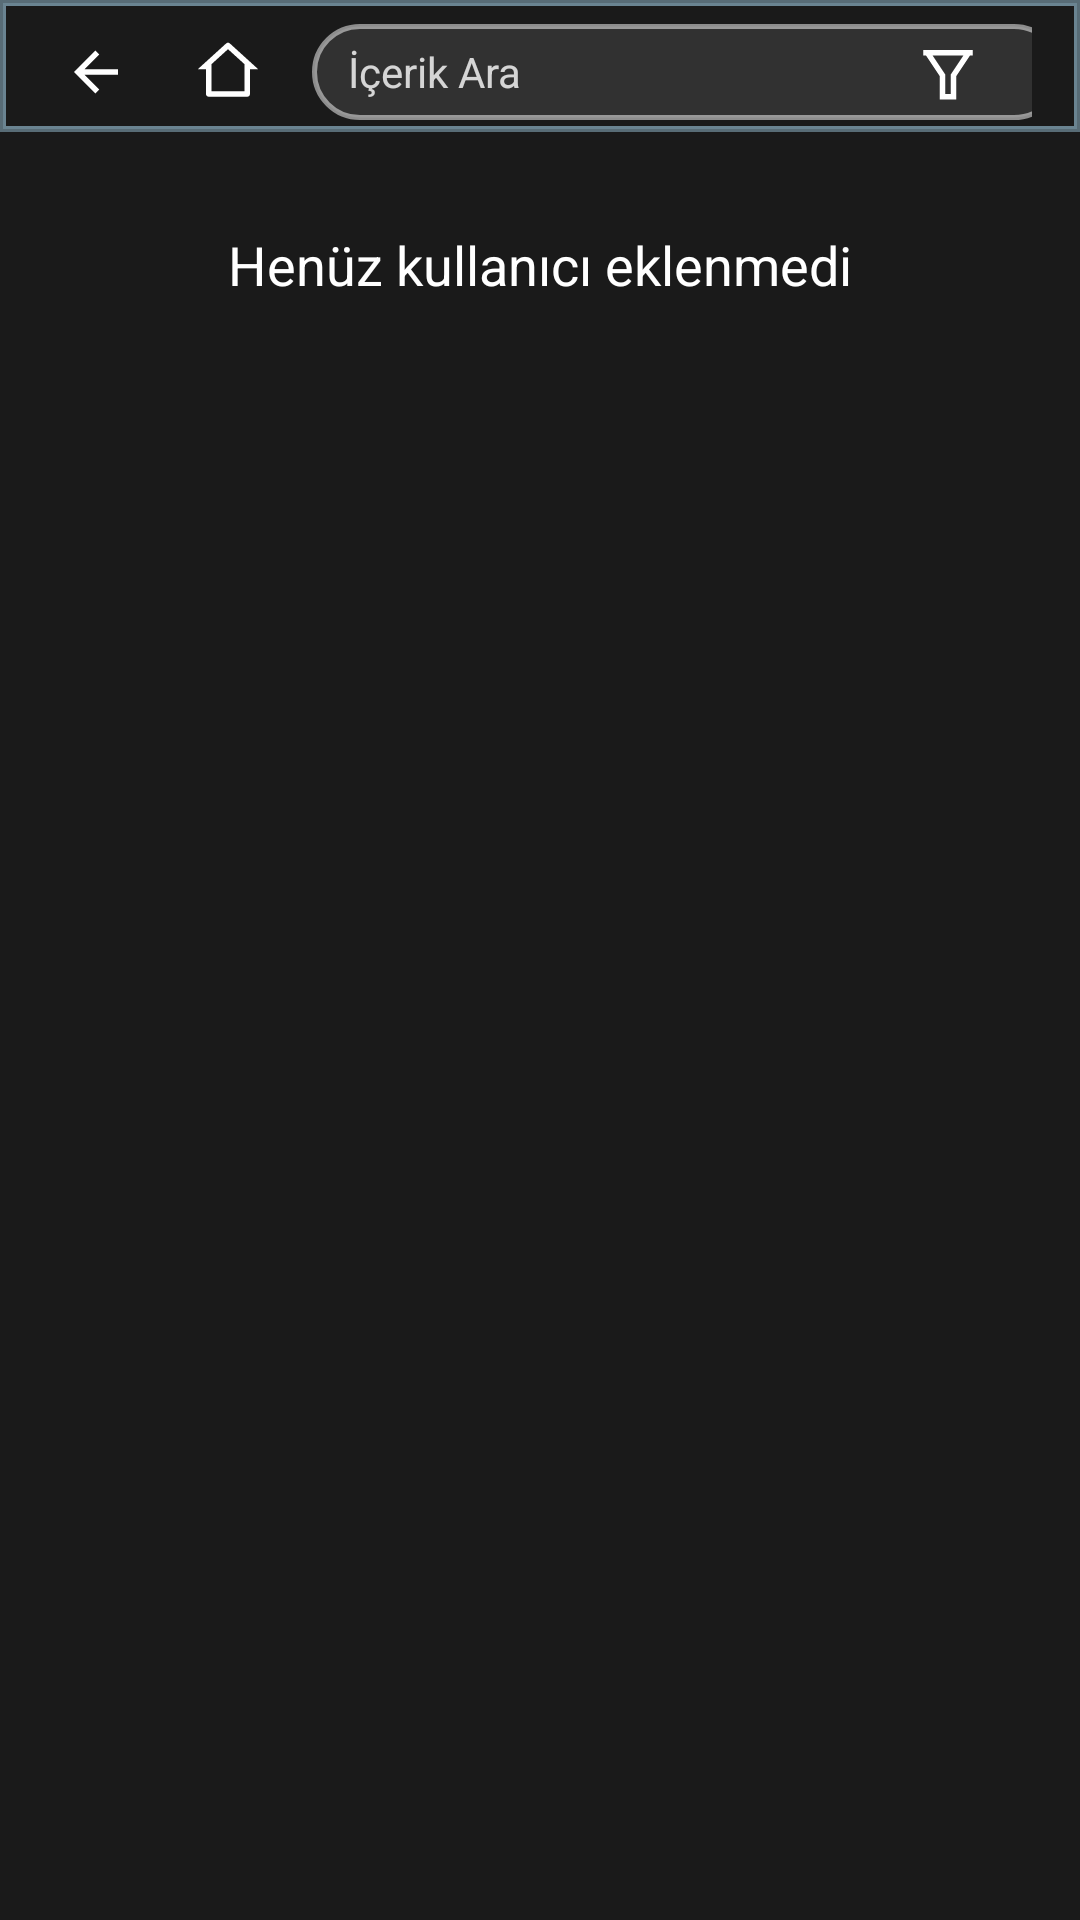

Layout XML and referenced resources for this Android screen:
<!-- AndroidManifest.xml: activity theme Theme.Leanback.OtherActivities -->
<!-- res/layout/activity_users_list.xml -->
<?xml version="1.0" encoding="utf-8"?>
<androidx.constraintlayout.widget.ConstraintLayout 
    xmlns:android="http://schemas.android.com/apk/res/android"
    xmlns:app="http://schemas.android.com/apk/res-auto"
    android:layout_width="match_parent"
    android:layout_height="match_parent"
    android:background="#1a1a1a"
    android:fitsSystemWindows="true">
    
    <include
        android:id="@+id/navbar"
        layout="@layout/layout_navbar"
        android:layout_width="match_parent"
        android:layout_height="wrap_content"
        app:layout_constraintTop_toTopOf="parent"
        app:layout_constraintStart_toStartOf="parent"
        app:layout_constraintEnd_toEndOf="parent" />
    
    <TextView
        android:id="@+id/tvEmptyState"
        android:layout_width="0dp"
        android:layout_height="wrap_content"
        android:layout_marginStart="32dp"
        android:layout_marginTop="32dp"
        android:layout_marginEnd="32dp"
        android:text="@string/empty_users_list"
        android:textColor="@android:color/white"
        android:textSize="18sp"
        android:gravity="center"
        app:layout_constraintTop_toBottomOf="@id/navbar"
        app:layout_constraintStart_toStartOf="parent"
        app:layout_constraintEnd_toEndOf="parent" />
    
    <androidx.recyclerview.widget.RecyclerView
        android:id="@+id/rvUsers"
        android:layout_width="0dp"
        android:layout_height="0dp"
        android:layout_marginStart="32dp"
        android:layout_marginTop="24dp"
        android:layout_marginEnd="32dp"
        android:layout_marginBottom="32dp"
        android:clipToPadding="false"
        android:paddingBottom="24dp"
        android:scrollbars="vertical"
        app:layout_constraintTop_toBottomOf="@id/navbar"
        app:layout_constraintBottom_toTopOf="@id/ad_view_banner"
        app:layout_constraintStart_toStartOf="parent"
        app:layout_constraintEnd_toEndOf="parent" />
    
    
    <com.google.android.gms.ads.AdView
        android:id="@+id/ad_view_banner"
        android:layout_width="wrap_content"
        android:layout_height="wrap_content"
        android:layout_marginBottom="16dp"
        android:visibility="gone"
        android:focusable="false"
        android:focusableInTouchMode="false"
        app:adUnitId="ca-app-pub-3940256099942544/6300978111"
        app:adSize="BANNER"
        app:layout_constraintBottom_toBottomOf="parent"
        app:layout_constraintStart_toStartOf="parent"
        app:layout_constraintEnd_toEndOf="parent" />
    
</androidx.constraintlayout.widget.ConstraintLayout>
<!-- res/layout/layout_navbar.xml (included above) -->
<?xml version="1.0" encoding="utf-8"?>
<androidx.constraintlayout.widget.ConstraintLayout
    xmlns:android="http://schemas.android.com/apk/res/android"
    xmlns:app="http://schemas.android.com/apk/res-auto"
    android:layout_width="match_parent"
    android:layout_height="wrap_content"
    android:background="@drawable/navbar_background"
    android:elevation="24dp"
    android:translationZ="24dp"
    android:paddingTop="8dp"
    android:paddingBottom="4dp"
    android:paddingStart="16dp"
    android:paddingEnd="16dp">

    <ImageView
        android:id="@+id/btn_navbar_back"
        android:layout_width="32dp"
        android:layout_height="32dp"
        android:contentDescription="@string/cd_navbar_back"
        android:src="@drawable/ic_left"
        android:background="@drawable/focus_border_selector"
        android:padding="5dp"
        android:focusable="true"
        android:clickable="true"
        android:focusableInTouchMode="true"
        app:layout_constraintTop_toTopOf="parent"
        app:layout_constraintStart_toStartOf="parent" />

    <ImageView
        android:id="@+id/btn_navbar_home"
        android:layout_width="32dp"
        android:layout_height="32dp"
        android:layout_marginStart="12dp"
        android:contentDescription="@string/cd_navbar_home"
        android:src="@drawable/home_line"
        android:background="@drawable/focus_border_selector"
        android:padding="5dp"
        android:focusable="true"
        android:clickable="true"
        android:focusableInTouchMode="true"
        app:layout_constraintTop_toTopOf="parent"
        app:layout_constraintStart_toEndOf="@id/btn_navbar_back" />

    <EditText
        android:id="@+id/edt_navbar_search"
        android:layout_width="250dp"
        android:layout_height="32dp"
        android:layout_marginStart="12dp"
        android:layout_marginEnd="8dp"
        android:hint="@string/search_hint"
        android:textSize="14sp"
        android:textColor="@android:color/white"
        android:textColorHint="#CCFFFFFF"
        android:background="@drawable/search_field_background"
        android:paddingStart="12dp"
        android:paddingEnd="12dp"
        android:singleLine="true"
        android:focusable="true"
        android:focusableInTouchMode="true"
        android:visibility="visible"
        android:imeOptions="actionSearch"
        app:layout_constraintTop_toTopOf="parent"
        app:layout_constraintStart_toEndOf="@id/btn_navbar_home" />

    <TextView
        android:id="@+id/tv_navbar_premium"
        android:layout_width="wrap_content"
        android:layout_height="wrap_content"
        android:layout_marginStart="8dp"
        android:layout_marginEnd="8dp"
        android:text="(Premium)"
        android:textColor="@android:color/white"
        android:textSize="14sp"
        android:textStyle="italic"
        android:visibility="gone"
        app:layout_constraintTop_toTopOf="parent"
        app:layout_constraintBottom_toBottomOf="parent"
        app:layout_constraintStart_toEndOf="@id/edt_navbar_search"
        app:layout_constraintEnd_toStartOf="@id/btn_navbar_filter" />

    <ImageView
        android:id="@+id/btn_navbar_filter"
        android:layout_width="32dp"
        android:layout_height="32dp"
        android:layout_marginStart="8dp"
        android:layout_marginEnd="12dp"
        android:contentDescription="@string/btn_filter"
        android:src="@drawable/ic_filter"
        android:background="@drawable/focus_border_selector"
        android:padding="5dp"
        android:focusable="true"
        android:clickable="true"
        android:focusableInTouchMode="true"
        android:visibility="visible"
        app:layout_constraintTop_toTopOf="parent"
        app:layout_constraintEnd_toStartOf="@id/txt_navbar_title" />

    <TextView
        android:id="@+id/txt_navbar_title"
        android:layout_width="wrap_content"
        android:layout_height="wrap_content"
        android:textSize="20sp"
        android:textColor="@android:color/white"
        android:textStyle="bold"
        android:gravity="end|center_vertical"
        app:layout_constraintTop_toTopOf="@id/btn_navbar_home"
        app:layout_constraintBottom_toBottomOf="@id/btn_navbar_home"
        app:layout_constraintEnd_toEndOf="parent" />

</androidx.constraintlayout.widget.ConstraintLayout>
<!-- resources referenced by this layout -->
<resources>
  <!-- drawable focus_border_selector (drawable) -->
  <?xml version="1.0" encoding="utf-8"?>
  <selector xmlns:android="http://schemas.android.com/apk/res/android">
      <item android:state_focused="true" android:drawable="@drawable/focus_border_only" />
      <item android:drawable="@android:color/transparent" />
  </selector>
  <!-- drawable home_line (drawable) -->
  <?xml version="1.0" encoding="utf-8"?>
  <vector xmlns:android="http://schemas.android.com/apk/res/android"
      android:width="24dp"
      android:height="24dp"
      android:viewportWidth="24"
      android:viewportHeight="24"
      android:tint="#FFFFFFFF">
      <path
          android:fillColor="#FFFFFFFF"
          android:pathData="M19,21H5C4.44772,21 4,20.5523 4,20V11L1,11L11.3273,1.6115C11.7087,1.26475 12.2913,1.26475 12.6727,1.6115L23,11L20,11V20C20,20.5523 19.5523,21 19,21ZM6,19H18V9.15745L12,3.7029L6,9.15745V19Z" />
  </vector>
  <!-- drawable ic_filter (drawable) -->
  <?xml version="1.0" encoding="utf-8"?>
  <vector xmlns:android="http://schemas.android.com/apk/res/android"
      android:width="24dp"
      android:height="24dp"
      android:viewportWidth="24"
      android:viewportHeight="24"
      android:tint="#FFFFFFFF">
      <path
          android:fillColor="#FFFFFFFF"
          android:pathData="M21,4V6H20L15,13.5V22H9V13.5L4,6H3V4H21ZM6.4037,6L11,12.8944V20H13V12.8944L17.5963,6H6.4037Z" />
  </vector>
  <!-- drawable ic_left (drawable) -->
  <?xml version="1.0" encoding="utf-8"?>
  <vector xmlns:android="http://schemas.android.com/apk/res/android"
      android:width="24dp"
      android:height="24dp"
      android:viewportWidth="24"
      android:viewportHeight="24"
      android:tint="#FFFFFFFF">
      <path
          android:fillColor="#FFFFFFFF"
          android:pathData="M7.82843,10.9999H20V12.9999H7.82843L13.1924,18.3638L11.7782,19.778L4,11.9999L11.7782,4.22168L13.1924,5.63589L7.82843,10.9999Z" />
  </vector>
  <!-- drawable search_field_background (drawable) -->
  <?xml version="1.0" encoding="utf-8"?>
  <selector xmlns:android="http://schemas.android.com/apk/res/android">
      <item android:state_focused="true">
          <shape android:shape="rectangle">
              <solid android:color="#33FFFFFF" />
              <corners android:radius="16dp" />
              <stroke
                  android:width="2dp"
                  android:color="#FFFFFF" />
          </shape>
      </item>
      <item>
          <shape android:shape="rectangle">
              <solid android:color="#1AFFFFFF" />
              <corners android:radius="16dp" />
              <stroke
                  android:width="1.5dp"
                  android:color="#80FFFFFF" />
          </shape>
      </item>
  </selector>
  <string name="btn_filter">Filtre</string>
  <string name="cd_navbar_back">Geri dön</string>
  <string name="cd_navbar_home">Ana sayfaya git</string>
  <string name="empty_users_list">Henüz kullanıcı eklenmedi</string>
  <string name="search_hint">İçerik Ara</string>
  <style name="Theme.Leanback.OtherActivities" parent="Theme.Leanback">
          <item name="android:windowBackground">@android:color/black</item>
      </style>
  <!-- drawable focus_border_only (drawable) -->
  <?xml version="1.0" encoding="utf-8"?>
  <shape xmlns:android="http://schemas.android.com/apk/res/android"
      android:shape="rectangle">
      <corners android:radius="8dp" />
      <stroke
          android:width="2dp"
          android:color="@color/category_selected" />
      <solid android:color="@android:color/transparent" />
  </shape>
  <style name="Theme.Leanback" parent="Theme.AppCompat.NoActionBar">
          <item name="android:windowBackground">@android:color/black</item>
          
          <item name="android:windowFullscreen">true</item>
          <item name="android:windowContentOverlay">@null</item>
          <item name="android:windowNoTitle">true</item>
          <item name="android:windowActionBar">false</item>
      </style>
  <color name="category_selected">#D4AF37</color>
</resources>
